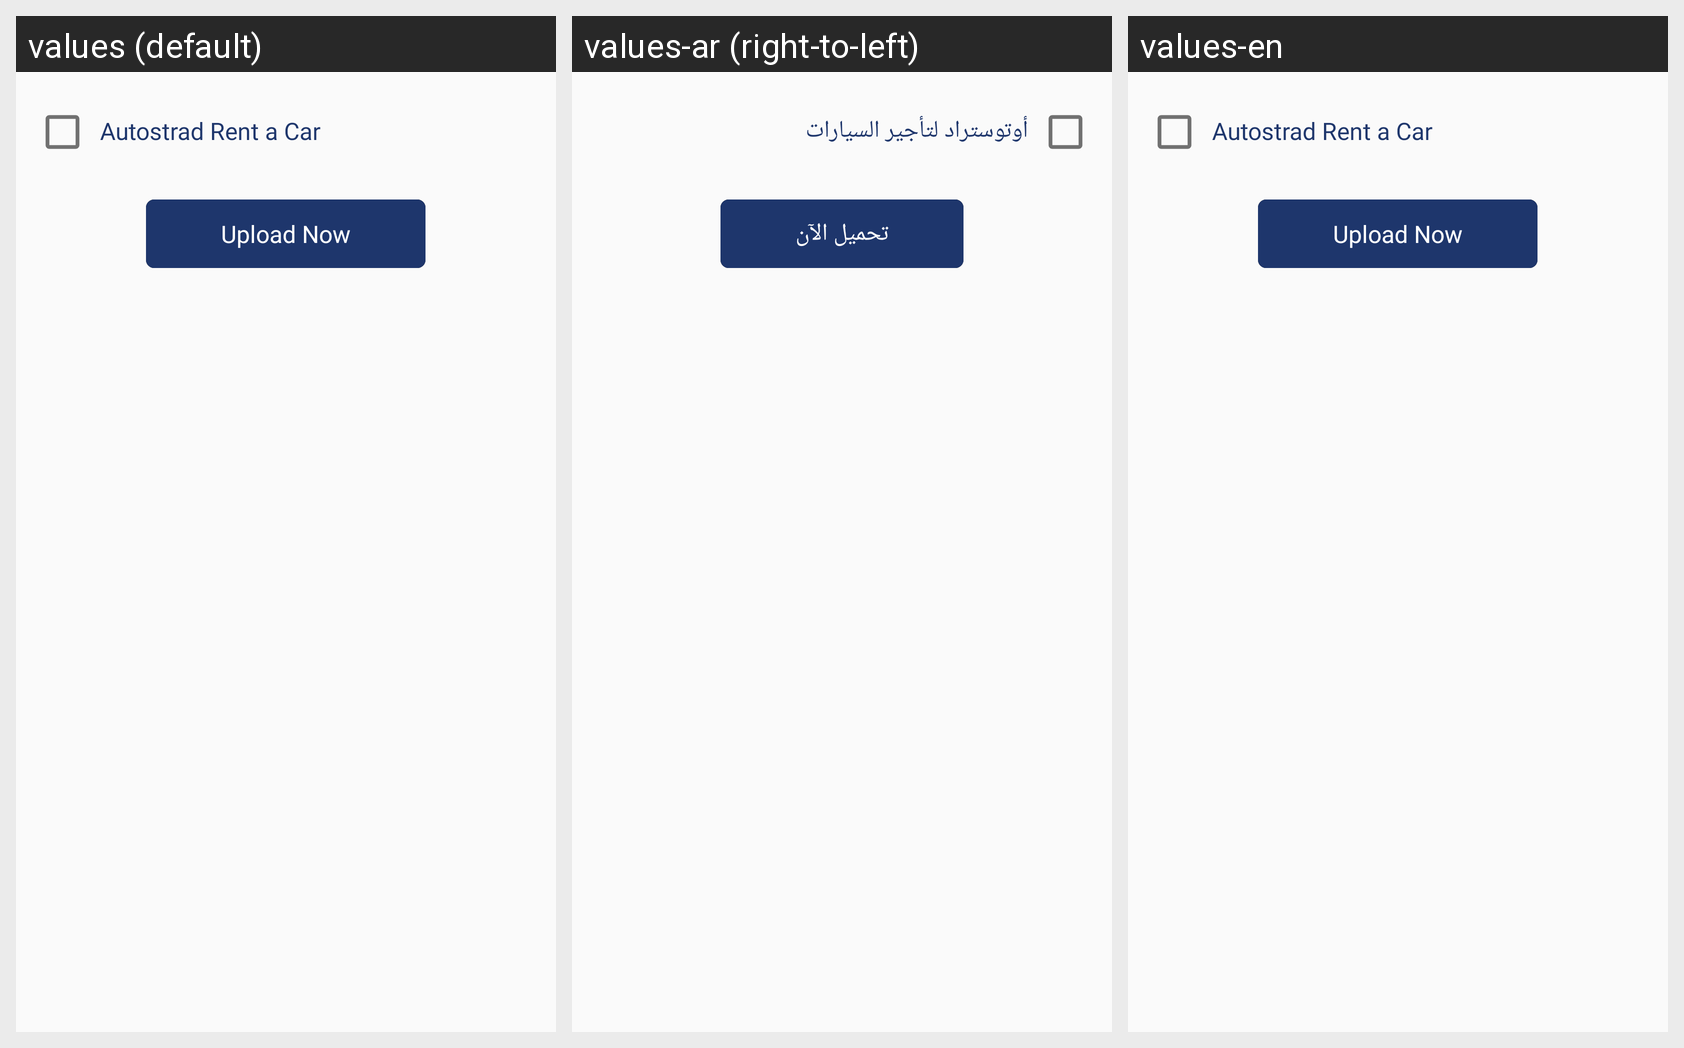

Strings drawn on this Android screen and how each of the app's shown locales translates them:
Android screen res/layout/activity_pending_document_list.xml rendered under 3 locales, left to right: values (default), values-ar (right-to-left), values-en. Device: Nexus 5 (rendered at 1080×1920; each locale shown at half size, 540×960, under a caption strip naming it); theme AppTheme.
Strings drawn on this screen, with the default value and each locale's value (text and hints the layout hard-codes, and strings that could not be matched under every locale, appear in the picture but are not listed):

app_name
  values: Autostrad Rent a Car
  values-ar: أوتوستراد لتأجير السيارات
  values-en: Autostrad Rent a Car

uploadNow
  values: Upload Now
  values-ar: تحميل الآن
  values-en: Upload Now
